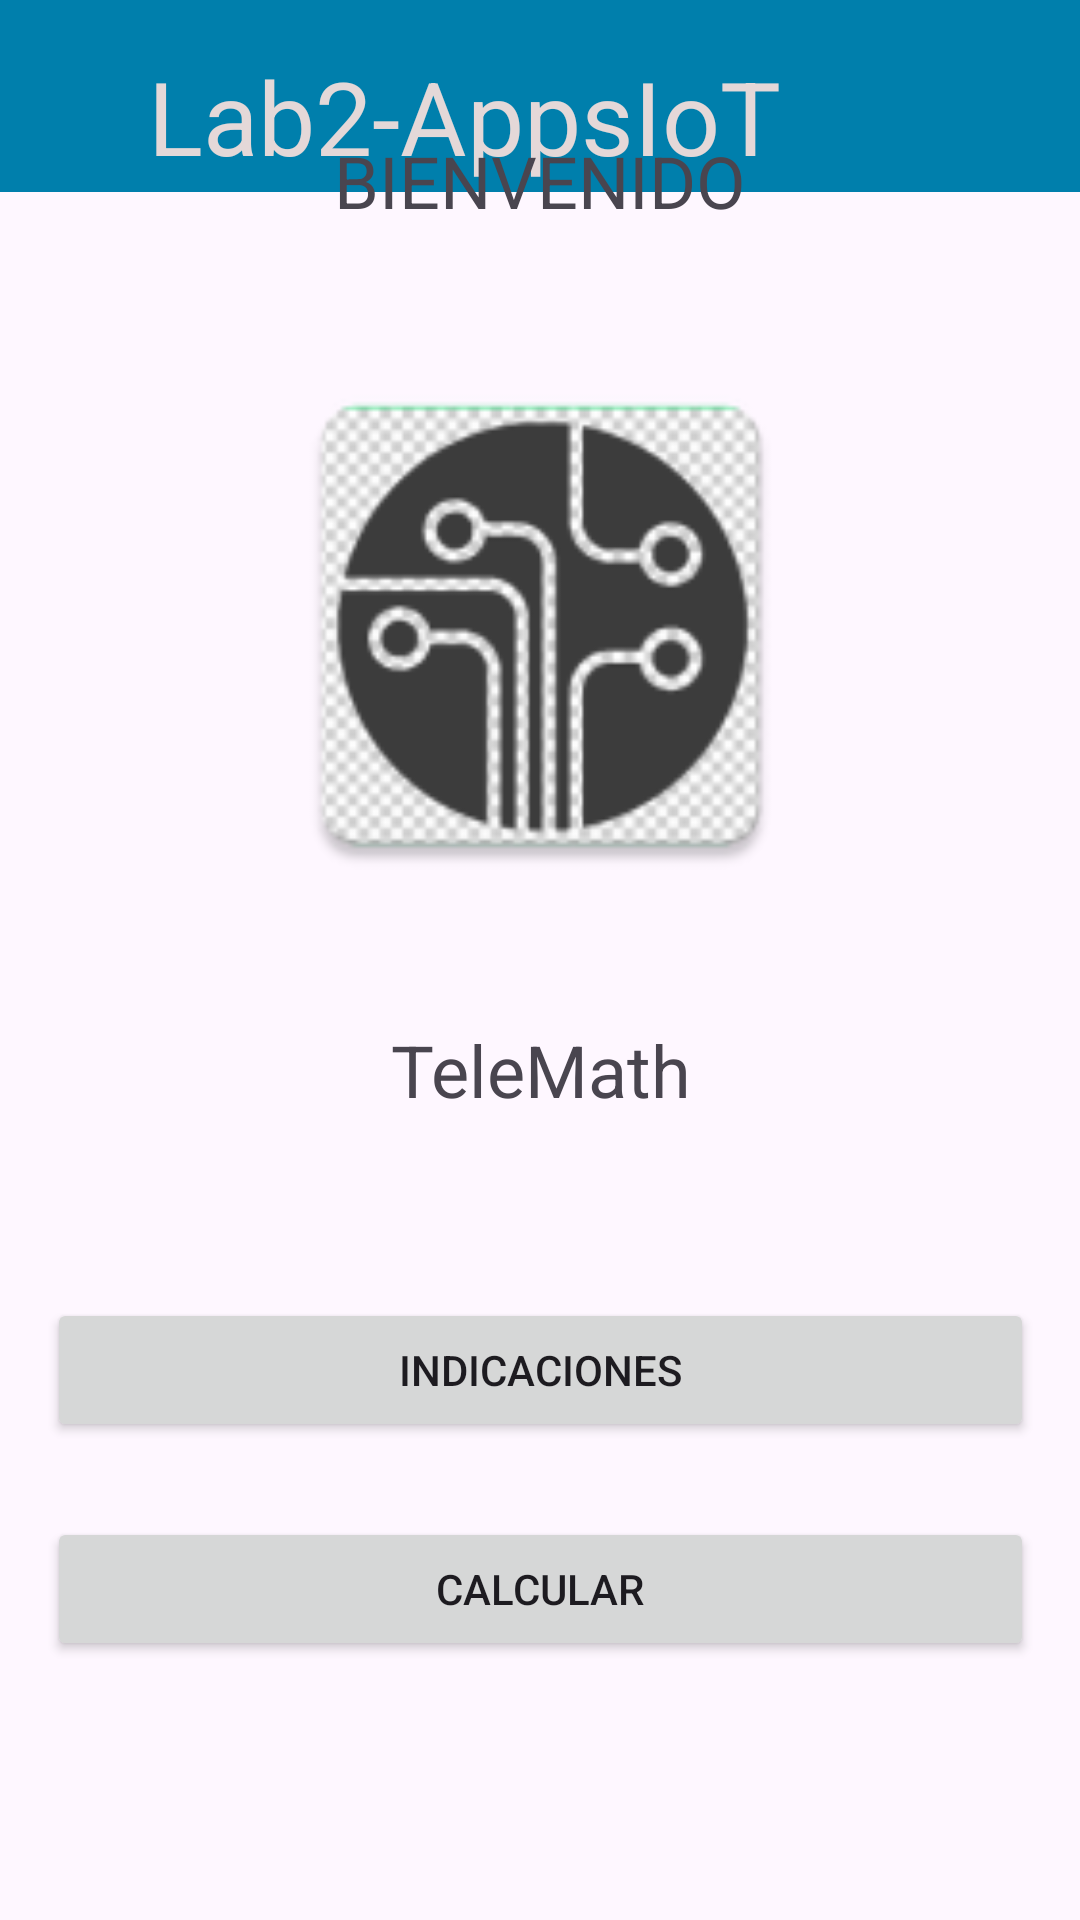

Reconstruct the res/layout file that produces this screen, plus the resources it refers to.
<!-- AndroidManifest.xml: application theme Theme.Laboratorio2IOT_20203651 -->
<!-- res/layout/activity_main.xml -->
<?xml version="1.0" encoding="utf-8"?>
<androidx.constraintlayout.widget.ConstraintLayout xmlns:android="http://schemas.android.com/apk/res/android"
    xmlns:app="http://schemas.android.com/apk/res-auto"
    xmlns:tools="http://schemas.android.com/tools"
    android:id="@+id/main"
    android:layout_width="match_parent"
    android:layout_height="match_parent"
    tools:context=".MainActivity">

    <androidx.appcompat.widget.Toolbar
        android:id="@+id/toolbar"
        android:layout_width="409dp"
        android:layout_height="wrap_content"
        android:layout_marginStart="2dp"
        android:background="@color/material_dynamic_primary50"
        android:minHeight="?attr/actionBarSize"
        android:theme="?attr/actionBarTheme"
        app:layout_constraintBottom_toBottomOf="parent"
        app:layout_constraintEnd_toEndOf="parent"
        app:layout_constraintHorizontal_bias="1.0"
        app:layout_constraintStart_toStartOf="parent"
        app:layout_constraintTop_toTopOf="parent"
        app:layout_constraintVertical_bias="0.0" />

    <TextView
        android:id="@+id/textView2"
        android:layout_width="wrap_content"
        android:layout_height="wrap_content"
        android:layout_marginStart="140dp"
        android:layout_marginTop="16dp"
        android:layout_marginEnd="140dp"
        android:text="@string/lab2_appsiot"
        android:textAppearance="@style/TextAppearance.AppCompat.Display1"
        android:textColor="#E4D8D8"
        android:textColorLink="#00BCD4"
        app:layout_constraintEnd_toEndOf="parent"
        app:layout_constraintHorizontal_bias="0.512"
        app:layout_constraintStart_toStartOf="@+id/toolbar"
        app:layout_constraintTop_toTopOf="@+id/toolbar" />

    <LinearLayout
        android:layout_width="329dp"
        android:layout_height="586dp"
        android:layout_marginStart="44dp"
        android:layout_marginTop="45dp"
        android:layout_marginEnd="44dp"
        android:layout_marginBottom="75dp"
        android:orientation="vertical"
        app:layout_constraintBottom_toBottomOf="parent"
        app:layout_constraintEnd_toEndOf="parent"
        app:layout_constraintStart_toStartOf="parent"
        app:layout_constraintTop_toBottomOf="@+id/toolbar">

        <TextView
            android:id="@+id/textView"
            android:layout_width="match_parent"
            android:layout_height="wrap_content"
            android:gravity="center"
            android:text="@string/welcome"
            android:textSize="24sp" />

        <ImageView
            android:id="@+id/imageView"
            android:layout_width="match_parent"
            android:layout_height="184dp"
            android:layout_marginTop="40dp"
            android:contentDescription="@string/icon"
            app:srcCompat="@mipmap/ic_launcher" />

        <TextView
            android:id="@+id/textView4"
            android:layout_width="match_parent"
            android:layout_height="wrap_content"
            android:layout_marginTop="40dp"
            android:gravity="center"
            android:text="TeleMath"
            android:textSize="24sp" />

        <Button
            android:id="@+id/button"
            android:layout_width="match_parent"
            android:layout_height="wrap_content"
            android:layout_marginTop="60dp"
            android:gravity="center"
            android:text="Indicaciones"
            />

        <Button
            android:id="@+id/button2"
            android:layout_width="match_parent"
            android:layout_height="wrap_content"
            android:layout_marginTop="25dp"
            android:gravity="center"
            android:text="Calcular"
            />


    </LinearLayout>

</androidx.constraintlayout.widget.ConstraintLayout>
<!-- resources referenced by this layout -->
<resources>
  <!-- mipmap ic_launcher: webp bitmap (mipmap-hdpi, 2820 bytes) -->
  <string name="icon">IconInicial</string>
  <string name="lab2_appsiot">Lab2-AppsIoT</string>
  <string name="welcome">BIENVENIDO</string>
  <style name="Theme.Laboratorio2IOT_20203651" parent="Base.Theme.Laboratorio2IOT_20203651" />
  <style name="Base.Theme.Laboratorio2IOT_20203651" parent="Theme.Material3.DayNight.NoActionBar">
          
          
      </style>
</resources>
